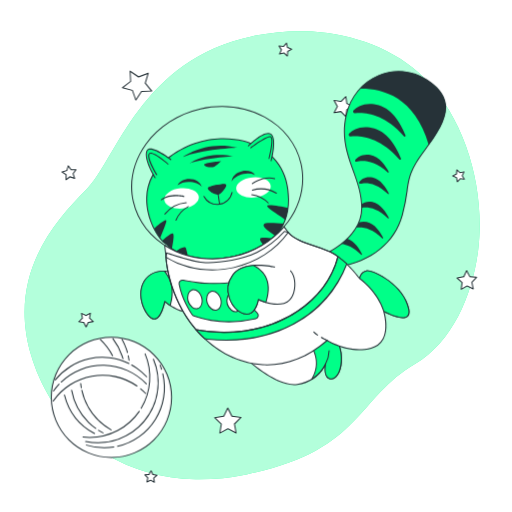
t = 0.00 s
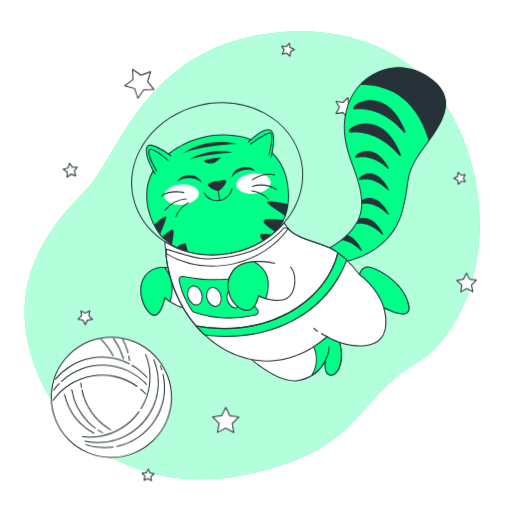
t = 0.28 s
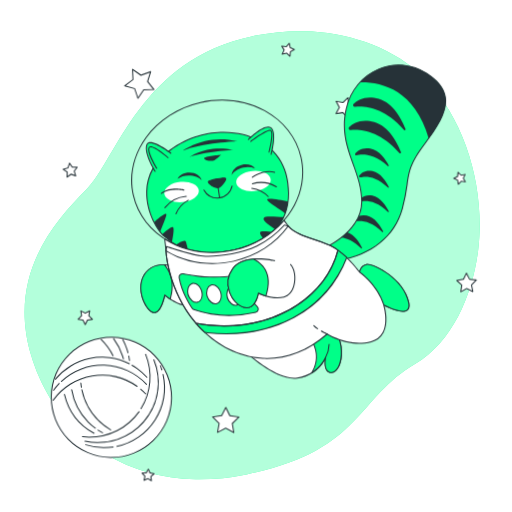
t = 0.47 s
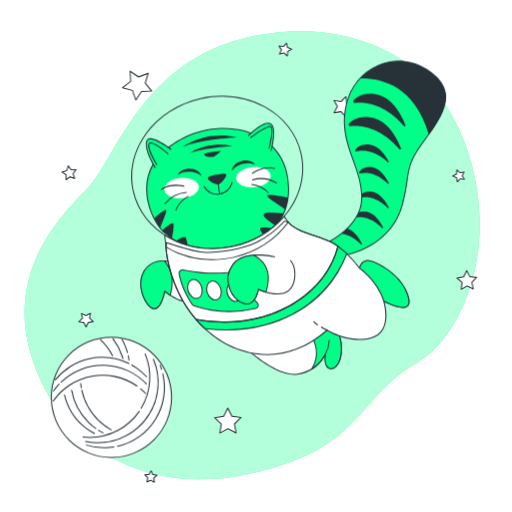
t = 0.75 s
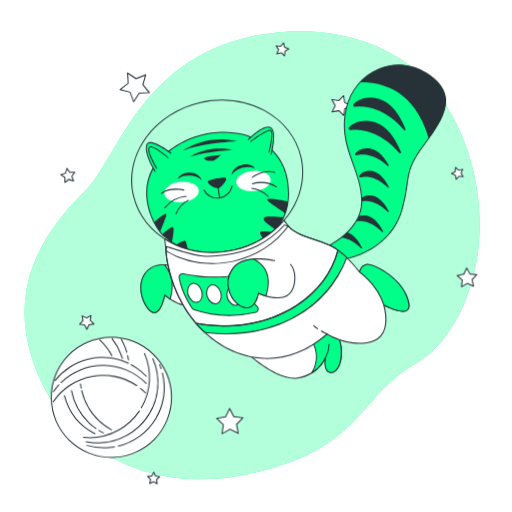
t = 1.03 s
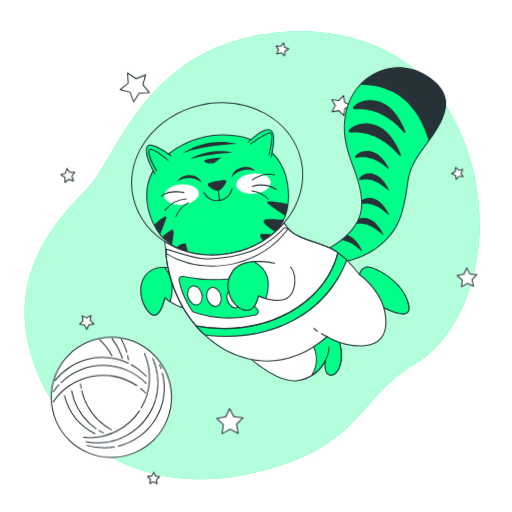
t = 1.22 s

The animated SVG that drew these frames (rendered in a browser with its animation timeline set to each time). Animation: 2 CSS @keyframes rules; one cycle of 1.50 s, repeats indefinitely.

<svg class="animated" id="freepik_stories-cat-astronaut" xmlns="http://www.w3.org/2000/svg" viewBox="0 0 500 500" version="1.1" xmlns:xlink="http://www.w3.org/1999/xlink" xmlns:svgjs="http://svgjs.com/svgjs"><style>svg#freepik_stories-cat-astronaut:not(.animated) .animable {opacity: 0;}svg#freepik_stories-cat-astronaut.animated #freepik--Stars--inject-3 {animation: 1.5s Infinite  linear wind;animation-delay: 0s;}svg#freepik_stories-cat-astronaut.animated #freepik--Cat--inject-3 {animation: 1.5s Infinite  linear floating;animation-delay: 0s;}svg#freepik_stories-cat-astronaut.animated #freepik--Yarn--inject-3 {animation: 1.5s Infinite  linear wind;animation-delay: 0s;}            @keyframes wind {                0% {                    transform: rotate( 0deg );                }                25% {                    transform: rotate( 1deg );                }                75% {                    transform: rotate( -1deg );                }            }                    @keyframes floating {                0% {                    opacity: 1;                    transform: translateY(0px);                }                50% {                    transform: translateY(-10px);                }                100% {                    opacity: 1;                    transform: translateY(0px);                }            }        </style><g id="freepik--background-simple--inject-3" class="animable" style="transform-origin: 246.23px 249.217px;"><path d="M467.05,243.37c-4.91,41.6-23.91,90-61.85,112.21-57.33,33.58-52.53,85.24-164.43,107.7A230.34,230.34,0,0,1,191.15,468a191.22,191.22,0,0,1-24.35-2c-71.12-10.39-119-59.83-136.54-119.5C7.16,268,53.3,216.62,83.88,185.66s53-127.41,162.81-150.35a222.84,222.84,0,0,1,51-4.85c39.08,1,81.7,13.79,111.2,40.58q3.31,3,6.46,6.24C456.34,119.36,473.76,186.64,467.05,243.37Z" style="fill: rgb(0, 255, 136); transform-origin: 246.23px 249.217px;" id="elcik1j0tbum" class="animable"></path><g id="ell0z6tto6iho"><path d="M467.05,243.37c-4.91,41.6-23.91,90-61.85,112.21-57.33,33.58-52.53,85.24-164.43,107.7A230.34,230.34,0,0,1,191.15,468a191.22,191.22,0,0,1-24.35-2c-71.12-10.39-119-59.83-136.54-119.5C7.16,268,53.3,216.62,83.88,185.66s53-127.41,162.81-150.35a222.84,222.84,0,0,1,51-4.85c39.08,1,81.7,13.79,111.2,40.58q3.31,3,6.46,6.24C456.34,119.36,473.76,186.64,467.05,243.37Z" style="fill: rgb(255, 255, 255); opacity: 0.7; transform-origin: 246.23px 249.217px;" class="animable"></path></g></g><g id="freepik--Stars--inject-3" class="animable animator-active" style="transform-origin: 262.961px 256.487px;"><polygon points="144.68 71.59 141.84 81.22 148.16 89.03 138.12 89.3 132.65 97.73 129.29 88.26 119.58 85.67 127.55 79.54 127.02 69.51 135.3 75.19 144.68 71.59" style="fill: rgb(255, 255, 255); transform-origin: 133.87px 83.62px;" id="eluejfjbauon" class="animable"></polygon><path d="M132.65,98.23h-.06a.51.51,0,0,1-.41-.33l-3.27-9.22-9.46-2.53a.51.51,0,0,1-.36-.39.52.52,0,0,1,.19-.49l7.76-6-.52-9.77a.53.53,0,0,1,.25-.47.51.51,0,0,1,.53,0l8.07,5.53,9.13-3.51a.5.5,0,0,1,.52.1.49.49,0,0,1,.14.51l-2.77,9.38,6.16,7.6a.5.5,0,0,1-.37.82l-9.78.27L133.07,98A.48.48,0,0,1,132.65,98.23Zm-12-12.78,8.73,2.33a.48.48,0,0,1,.34.32l3,8.51L137.7,89a.51.51,0,0,1,.41-.23l9-.24-5.69-7a.51.51,0,0,1-.09-.46l2.56-8.66-8.44,3.24a.48.48,0,0,1-.46-.06l-7.45-5.1.48,9a.5.5,0,0,1-.2.42Z" style="fill: rgb(38, 50, 56); transform-origin: 133.875px 83.5929px;" id="el777wentz42d" class="animable"></path><polygon points="344.79 104.08 338.68 107.1 337.7 113.84 332.94 108.96 326.22 110.12 329.4 104.08 326.22 98.05 332.94 99.2 337.7 94.32 338.68 101.07 344.79 104.08" style="fill: rgb(255, 255, 255); transform-origin: 335.505px 104.08px;" id="el52wox99gyn6" class="animable"></polygon><path d="M337.7,114.34a.48.48,0,0,1-.36-.15l-4.57-4.69-6.46,1.11a.5.5,0,0,1-.53-.73l3.05-5.8-3.05-5.8a.49.49,0,0,1,0-.52.5.5,0,0,1,.49-.2l6.46,1.11L337.34,94a.5.5,0,0,1,.85.27l.94,6.49,5.88,2.9a.49.49,0,0,1,.28.44.5.5,0,0,1-.28.45l-5.88,2.9-.94,6.49a.5.5,0,0,1-.34.4A.39.39,0,0,1,337.7,114.34Zm-4.76-5.88a.55.55,0,0,1,.36.15l4.05,4.16.83-5.74a.52.52,0,0,1,.28-.38l5.2-2.57-5.2-2.56a.54.54,0,0,1-.28-.38l-.83-5.74-4.05,4.15a.49.49,0,0,1-.44.15l-5.72-1,2.7,5.13a.49.49,0,0,1,0,.47l-2.7,5.13,5.72-1Z" style="fill: rgb(38, 50, 56); transform-origin: 335.498px 104.099px;" id="eltwb3f895dl" class="animable"></path><polygon points="465.37 270.84 460.77 275.64 462.12 282.15 456.13 279.26 450.36 282.56 451.25 275.97 446.34 271.5 452.88 270.31 455.61 264.26 458.76 270.11 465.37 270.84" style="fill: rgb(255, 255, 255); transform-origin: 455.855px 273.41px;" id="elgu5bbtyhs9" class="animable"></polygon><path d="M450.36,283.06a.47.47,0,0,1-.28-.09.51.51,0,0,1-.22-.48l.86-6.33L446,271.87a.49.49,0,0,1-.14-.51.48.48,0,0,1,.39-.35l6.28-1.14,2.63-5.82a.47.47,0,0,1,.43-.29.5.5,0,0,1,.46.26l3,5.62,6.35.7a.51.51,0,0,1,.42.33.5.5,0,0,1-.11.51l-4.42,4.62,1.3,6.25a.49.49,0,0,1-.18.49.51.51,0,0,1-.53.06l-5.75-2.77L450.61,283A.59.59,0,0,1,450.36,283.06Zm-2.94-11.25,4.17,3.79a.51.51,0,0,1,.16.44l-.76,5.58,4.89-2.79a.52.52,0,0,1,.47,0l5.07,2.45-1.14-5.52a.5.5,0,0,1,.13-.45l3.89-4.07-5.6-.61a.52.52,0,0,1-.38-.26l-2.67-5-2.32,5.14a.49.49,0,0,1-.36.29Z" style="fill: rgb(38, 50, 56); transform-origin: 455.843px 273.41px;" id="elgij27hnafn5" class="animable"></path><polygon points="235.33 407.66 228.95 413.98 230.53 422.82 222.55 418.7 214.64 422.94 216.09 414.08 209.61 407.86 218.49 406.5 222.4 398.42 226.43 406.44 235.33 407.66" style="fill: rgb(255, 255, 255); transform-origin: 222.47px 410.68px;" id="elz10n9g7o4y" class="animable"></polygon><path d="M214.64,423.44a.43.43,0,0,1-.29-.1.48.48,0,0,1-.21-.48l1.41-8.6-6.29-6a.51.51,0,0,1,.27-.86l8.62-1.31,3.8-7.85a.49.49,0,0,1,.44-.28.51.51,0,0,1,.46.27l3.91,7.79,8.64,1.19a.5.5,0,0,1,.28.85l-6.19,6.13,1.53,8.58a.49.49,0,0,1-.19.49.51.51,0,0,1-.53,0l-7.74-4-7.69,4.12A.46.46,0,0,1,214.64,423.44Zm-3.95-15.24,5.74,5.52a.49.49,0,0,1,.15.44L215.29,422l7-3.76a.5.5,0,0,1,.46,0l7.08,3.66-1.41-7.84a.54.54,0,0,1,.15-.45l5.66-5.6-7.89-1.09a.47.47,0,0,1-.38-.27l-3.58-7.11-3.47,7.17a.5.5,0,0,1-.38.27Z" style="fill: rgb(38, 50, 56); transform-origin: 222.47px 410.7px;" id="el9ntxsirriep" class="animable"></path><polygon points="88.24 305.9 87.45 310.72 90.98 314.1 86.15 314.84 84.03 319.24 81.83 314.88 76.99 314.22 80.46 310.78 79.59 305.97 83.94 308.21 88.24 305.9" style="fill: rgb(255, 255, 255); transform-origin: 83.985px 312.57px;" id="el02ril6p4urpf" class="animable"></polygon><path d="M84,319.74a.49.49,0,0,1-.45-.27l-2.08-4.13-4.58-.63a.5.5,0,0,1-.41-.34.49.49,0,0,1,.13-.51l3.28-3.25-.82-4.55a.5.5,0,0,1,.72-.53l4.11,2.11L88,305.46a.49.49,0,0,1,.52,0,.5.5,0,0,1,.21.49L88,310.54l3.34,3.2a.51.51,0,0,1-.27.86l-4.57.7-2,4.16a.51.51,0,0,1-.45.28Zm-6-5.88,3.84.52a.54.54,0,0,1,.38.28L84,318.11l1.68-3.48a.51.51,0,0,1,.38-.28l3.82-.59-2.79-2.68a.51.51,0,0,1-.15-.44l.63-3.82-3.42,1.83a.47.47,0,0,1-.46,0l-3.44-1.77.68,3.81a.48.48,0,0,1-.14.44Z" style="fill: rgb(38, 50, 56); transform-origin: 83.9714px 312.563px;" id="el6yok4d58jlk" class="animable"></path><polygon points="150.67 470.94 147.12 468.89 143.43 470.65 144.28 466.65 141.47 463.67 145.54 463.25 147.5 459.65 149.16 463.39 153.19 464.15 150.14 466.88 150.67 470.94" style="fill: rgb(255, 255, 255); transform-origin: 147.33px 465.295px;" id="eli6metg7gegn" class="animable"></polygon><path d="M150.67,471.45a.55.55,0,0,1-.25-.07l-3.32-1.92-3.46,1.64a.49.49,0,0,1-.53-.06.5.5,0,0,1-.17-.49l.8-3.75L141.1,464a.5.5,0,0,1-.1-.52.48.48,0,0,1,.41-.32l3.81-.4,1.84-3.37a.55.55,0,0,1,.46-.26.5.5,0,0,1,.43.3l1.56,3.5,3.77.71a.49.49,0,0,1,.24.86l-2.85,2.56.49,3.8a.5.5,0,0,1-.49.57Zm-3.55-3.06a.52.52,0,0,1,.25.07L150,470l-.4-3.05a.52.52,0,0,1,.16-.44l2.3-2.06-3-.56a.52.52,0,0,1-.37-.29l-1.25-2.82L146,463.49a.53.53,0,0,1-.39.26l-3.07.32,2.12,2.23a.5.5,0,0,1,.13.45l-.64,3,2.78-1.33A.54.54,0,0,1,147.12,468.39Z" style="fill: rgb(38, 50, 56); transform-origin: 147.331px 465.29px;" id="eljoqxn63pz3" class="animable"></path><polygon points="72.85 174.21 68.29 172.66 64.42 175.54 64.49 170.72 60.55 167.94 65.15 166.51 66.58 161.91 69.37 165.84 74.18 165.78 71.3 169.64 72.85 174.21" style="fill: rgb(255, 255, 255); transform-origin: 67.365px 168.725px;" id="els8bfby4g63t" class="animable"></polygon><path d="M64.42,176a.59.59,0,0,1-.22,0,.52.52,0,0,1-.28-.46L64,171l-3.72-2.63a.51.51,0,0,1-.2-.49.5.5,0,0,1,.34-.4l4.35-1.35,1.36-4.35a.47.47,0,0,1,.4-.34.47.47,0,0,1,.48.2l2.63,3.72,4.56-.06a.5.5,0,0,1,.4.8l-2.72,3.65,1.46,4.32a.48.48,0,0,1-.12.51.5.5,0,0,1-.51.12l-4.32-1.46-3.65,2.72A.45.45,0,0,1,64.42,176Zm-2.75-7.92,3.1,2.19a.51.51,0,0,1,.22.42l0,3.8,3-2.27a.47.47,0,0,1,.46-.07l3.6,1.22-1.22-3.61a.51.51,0,0,1,.07-.46l2.28-3.05-3.81.05a.47.47,0,0,1-.41-.21L66.76,163l-1.13,3.64a.5.5,0,0,1-.33.33Z" style="fill: rgb(38, 50, 56); transform-origin: 67.3868px 168.722px;" id="el5l0bp63j8nr" class="animable"></path><polygon points="453.39 175.06 449.33 174.53 446.59 177.58 445.84 173.55 442.1 171.89 445.7 169.93 446.12 165.86 449.1 168.67 453.1 167.82 451.34 171.52 453.39 175.06" style="fill: rgb(255, 255, 255); transform-origin: 447.745px 171.72px;" id="eldbeghs0tq5" class="animable"></polygon><path d="M446.59,178.08l-.13,0a.51.51,0,0,1-.36-.39l-.7-3.77-3.5-1.55a.5.5,0,0,1-.3-.44.49.49,0,0,1,.26-.46l3.37-1.83.39-3.81a.51.51,0,0,1,.33-.42.48.48,0,0,1,.51.1l2.79,2.64,3.75-.8a.48.48,0,0,1,.49.18.49.49,0,0,1,.06.52l-1.64,3.46,1.92,3.32a.53.53,0,0,1,0,.53.51.51,0,0,1-.48.22l-3.8-.5L447,177.91A.52.52,0,0,1,446.59,178.08Zm-3.36-6.24,2.82,1.26a.47.47,0,0,1,.28.36l.57,3L449,174.2a.48.48,0,0,1,.44-.16l3.05.4-1.54-2.67a.52.52,0,0,1,0-.47l1.32-2.78-3,.64a.49.49,0,0,1-.45-.12l-2.24-2.12-.32,3.06a.48.48,0,0,1-.25.39Z" style="fill: rgb(38, 50, 56); transform-origin: 447.75px 171.728px;" id="elzg7zldiion" class="animable"></path><polygon points="272.95 52.77 274.75 48.72 272.43 44.94 276.85 45.4 279.72 42.02 280.65 46.36 284.75 48.06 280.91 50.28 280.57 54.7 277.27 51.74 272.95 52.77" style="fill: rgb(255, 255, 255); transform-origin: 278.59px 48.36px;" id="elo7jzzlk8usr" class="animable"></polygon><path d="M280.57,55.2a.5.5,0,0,1-.34-.13l-3.1-2.79-4.06,1a.52.52,0,0,1-.5-.16.51.51,0,0,1-.07-.53l1.69-3.81L272,45.2a.51.51,0,0,1,0-.53.52.52,0,0,1,.48-.23l4.15.43,2.7-3.17a.5.5,0,0,1,.87.22l.88,4.08,3.85,1.59a.5.5,0,0,1,.31.43.51.51,0,0,1-.25.47l-3.61,2.09-.32,4.16a.5.5,0,0,1-.32.42A.39.39,0,0,1,280.57,55.2Zm-3.3-4a.5.5,0,0,1,.33.12l2.55,2.29.26-3.41a.52.52,0,0,1,.25-.39l3-1.72-3.16-1.31a.5.5,0,0,1-.3-.35l-.71-3.35-2.22,2.6a.52.52,0,0,1-.44.18l-3.4-.36,1.79,2.92a.47.47,0,0,1,0,.46l-1.39,3.13,3.33-.8Z" style="fill: rgb(38, 50, 56); transform-origin: 278.583px 48.362px;" id="elw4nr9hhpqq" class="animable"></path></g><g id="freepik--Cat--inject-3" class="animable" style="transform-origin: 281.872px 222.644px;"><path d="M243.7,139.6s-38-15.71-78.13,13.64-16.12,74.83-5,83.92,26,22,67.75,13.29S281.74,219,281.74,195,271.82,150.35,243.7,139.6Z" style="fill: rgb(0, 255, 136); transform-origin: 212.491px 194.37px;" id="el02qb1qw85uhv" class="animable"></path><path d="M203.25,253.83c-23,0-33.88-8.88-42.36-15.8l-.6-.48c-6.37-5.19-18.06-23.53-17.52-44.32.42-16.18,8-29.77,22.51-40.39,39.69-29.06,77.9-14,78.61-13.71,25.45,9.73,38.35,28.53,38.35,55.86,0,29.71-18.09,48.53-53.78,55.95A124.35,124.35,0,0,1,203.25,253.83Zm15-117.86c-14.31,0-33.15,3.62-52.34,17.67-14.25,10.43-21.69,23.76-22.1,39.62-.53,20.44,10.91,38.43,17.16,43.51l.59.49c10.95,8.94,26,21.18,66.74,12.7,35.15-7.31,53-25.8,53-55,0-26.88-12.69-45.36-37.71-54.93h0C243.32,140,233.27,136,218.21,136Z" style="fill: rgb(38, 50, 56); transform-origin: 212.496px 194.402px;" id="eljgubbrx3n5j" class="animable"></path><path d="M260.94,201.67c1.61,3,12.82,9.17,17.6,13.06A53,53,0,0,0,281.26,203C273.29,201.37,259.43,198.9,260.94,201.67Z" style="fill: rgb(38, 50, 56); transform-origin: 271.043px 207.575px;" id="elzeqotb2t6xq" class="animable"></path><path d="M257.42,219.28c-1,2.76,7.14,7.86,11.63,11.07a45.32,45.32,0,0,0,8-12.06C270.82,218.28,258.49,216.33,257.42,219.28Z" style="fill: rgb(38, 50, 56); transform-origin: 267.193px 223.999px;" id="elch96x618owl" class="animable"></path><path d="M253.9,233.71c.13,1.39,1.75,3.59,3.77,5.85a56.56,56.56,0,0,0,8.8-6.64C261.09,232.26,253.67,231.18,253.9,233.71Z" style="fill: rgb(38, 50, 56); transform-origin: 260.182px 235.838px;" id="el66k20w1fks4" class="animable"></path><path d="M171.74,245.36a51.92,51.92,0,0,0,11.93,5.31c-.59-2.47-1.3-5.39-1.95-7.8C180.81,239.43,175.58,242.84,171.74,245.36Z" style="fill: rgb(38, 50, 56); transform-origin: 177.705px 246.042px;" id="el7ioqq52vy99" class="animable"></path><path d="M158.33,235a21.44,21.44,0,0,0,2.28,2.18c2.22,1.81,4.58,3.76,7.27,5.67.7-4.25,2-10.33,1.52-13.69C168.89,225.28,162.18,231.93,158.33,235Z" style="fill: rgb(38, 50, 56); transform-origin: 163.917px 235.414px;" id="elt1rb6e9jn" class="animable"></path><path d="M156.36,232.65c1.53-4.49,5-11.83,6-16.19,1.1-4.68-7.92,3.14-11.91,6.76A58.88,58.88,0,0,0,156.36,232.65Z" style="fill: rgb(38, 50, 56); transform-origin: 156.451px 223.829px;" id="elhf78apc5am" class="animable"></path><g id="elsdvg760g3km"><ellipse cx="247.49" cy="183.02" rx="16.91" ry="9.92" style="fill: rgb(255, 255, 255); transform-origin: 247.49px 183.02px; transform: rotate(-5.34deg);" class="animable"></ellipse></g><g id="elv2eeome60q"><ellipse cx="177.3" cy="193.7" rx="16.91" ry="9.92" style="fill: rgb(255, 255, 255); transform-origin: 177.3px 193.7px; transform: rotate(-5.34deg);" class="animable"></ellipse></g><path d="M166.81,155.72s-21.08-16.12-23.56-7.85,8.26,25.63,8.26,25.63" style="fill: rgb(0, 255, 136); transform-origin: 154.844px 159.505px;" id="el6742rx75mr" class="animable"></path><path d="M151.51,174a.5.5,0,0,1-.42-.24c-.44-.72-10.84-17.65-8.32-26a3.5,3.5,0,0,1,2.35-2.48c6.11-2,21.35,9.59,22,10.08a.5.5,0,0,1-.6.8c-.16-.12-15.46-11.74-21.09-9.93a2.51,2.51,0,0,0-1.69,1.82c-2.39,8,8.1,25.05,8.21,25.22a.51.51,0,0,1-.16.69A.53.53,0,0,1,151.51,174Z" style="fill: rgb(38, 50, 56); transform-origin: 154.848px 159.526px;" id="el221sn0tboju" class="animable"></path><path d="M242.46,142.49s15.71-15.71,21.92-11.57.41,26,.41,26" style="fill: rgb(0, 255, 136); transform-origin: 254.855px 143.573px;" id="elma5ma5731u" class="animable"></path><path d="M264.79,157.46a.3.3,0,0,1-.13,0,.48.48,0,0,1-.35-.61c.05-.21,5.62-21.61-.21-25.5S243,142.69,242.82,142.85a.5.5,0,1,1-.71-.71c.65-.66,16.08-15.95,22.54-11.64s.86,25.68.62,26.59A.5.5,0,0,1,264.79,157.46Z" style="fill: rgb(38, 50, 56); transform-origin: 254.857px 143.601px;" id="elah24j197nu" class="animable"></path><path d="M153.08,170.59s-9.67-15.58-7.53-20.15,18.54,9.67,18.54,9.67" style="fill: rgb(0, 255, 136); transform-origin: 154.665px 160.063px;" id="elr1de0rjfk7i" class="animable"></path><path d="M153.08,171.09a.52.52,0,0,1-.43-.24c-.4-.64-9.79-15.87-7.55-20.62a2,2,0,0,1,1.45-1.13c4.4-.93,16.5,9.45,17.87,10.63a.5.5,0,0,1-.66.76c-3.6-3.13-13.69-11.11-17-10.41a1,1,0,0,0-.75.57c-1.67,3.55,4.84,15.41,7.49,19.68a.49.49,0,0,1-.16.68A.5.5,0,0,1,153.08,171.09Z" style="fill: rgb(38, 50, 56); transform-origin: 154.674px 160.066px;" id="elb8ywwrvuhj4" class="animable"></path><path d="M245,144.26S260,133,264,133.51s-1.34,21.23-1.34,21.23" style="fill: rgb(0, 255, 136); transform-origin: 255.243px 144.117px;" id="elfctr24k6rr8" class="animable"></path><path d="M262.69,155.24l-.12,0a.5.5,0,0,1-.36-.61c1.23-4.74,4-17.61,2.26-20.25a.71.71,0,0,0-.5-.35c-3.14-.43-14.57,7.55-18.71,10.65a.5.5,0,0,1-.6-.8c1.56-1.17,15.33-11.38,19.44-10.84a1.7,1.7,0,0,1,1.2.78c2.34,3.49-1.66,19.28-2.13,21.06A.49.49,0,0,1,262.69,155.24Z" style="fill: rgb(38, 50, 56); transform-origin: 255.246px 144.13px;" id="elryz3i2p223m" class="animable"></path><path d="M216.17,180.29c-5.06.42-12.85,2.19-12.85,3.46,0,2.15,7.79,7,10.74,5.38s7.25-7.78,6.18-8.6C219.76,180.16,218.18,180.12,216.17,180.29Z" style="fill: rgb(38, 50, 56); transform-origin: 211.864px 184.824px;" id="elg5wyrt0lmg7" class="animable"></path><path d="M212.59,190a12.56,12.56,0,0,1-5.75-1.95c-2-1.15-4-2.87-4-4.25,0-2.16,10.37-3.71,13.31-4h0c3.58-.3,4.21.19,4.42.34a1,1,0,0,1,.35,1c-.15,1.93-3.86,7-6.6,8.47A3.62,3.62,0,0,1,212.59,190Zm3.62-9.16h0c-5.5.46-12,2.17-12.4,3,0,.58,1.33,2,3.54,3.33,2.67,1.58,5.27,2.2,6.47,1.55,2.84-1.55,6.4-7,6.08-7.81,0,0-.29-.19-1.71-.19C217.69,180.69,217,180.72,216.21,180.79Z" style="fill: rgb(38, 50, 56); transform-origin: 211.892px 184.853px;" id="elnz3sndqapi" class="animable"></path><path d="M184.38,177.57c5.4,0,10.1,1.89,12.58,4.67-1-4.32-6-7.62-12.05-7.62-5.38,0-9.93,2.6-11.57,6.21A18.66,18.66,0,0,1,184.38,177.57Z" style="fill: rgb(38, 50, 56); transform-origin: 185.15px 178.43px;" id="eln6p576qx4k" class="animable"></path><path d="M237.57,169.91c-5.28,1.15-9.47,4-11.29,7.24,0-4.43,4.22-8.72,10.14-10,5.25-1.15,10.26.42,12.63,3.59A18.69,18.69,0,0,0,237.57,169.91Z" style="fill: rgb(38, 50, 56); transform-origin: 237.665px 171.962px;" id="el5ylh3zj6zs9" class="animable"></path><path d="M212.18,200.1a15.25,15.25,0,0,1-13.5-8.12.5.5,0,0,1,.21-.68.49.49,0,0,1,.67.21,14.29,14.29,0,0,0,26.61-3.8.49.49,0,0,1,.59-.39.5.5,0,0,1,.39.59A15.33,15.33,0,0,1,212.18,200.1Z" style="fill: rgb(38, 50, 56); transform-origin: 212.89px 193.704px;" id="eleq3znoobqf" class="animable"></path><path d="M214.46,199.86a.49.49,0,0,1-.49-.42l-1.52-10a.5.5,0,1,1,1-.15l1.53,10a.51.51,0,0,1-.42.57Z" style="fill: rgb(38, 50, 56); transform-origin: 213.714px 194.36px;" id="el1xlge4mwcmh" class="animable"></path><path d="M157.53,195.6a.5.5,0,0,1-.3-.9c9-6.73,21.93-3.48,22.48-3.33a.5.5,0,1,1-.25,1c-.13,0-13-3.27-21.63,3.17A.47.47,0,0,1,157.53,195.6Z" style="fill: rgb(38, 50, 56); transform-origin: 168.566px 193.03px;" id="el6g3ibj69jov" class="animable"></path><path d="M161,209.53a.53.53,0,0,1-.31-.11.51.51,0,0,1-.09-.7,30,30,0,0,1,21.24-11.41h0a.5.5,0,0,1,0,1,29,29,0,0,0-20.46,11A.51.51,0,0,1,161,209.53Z" style="fill: rgb(38, 50, 56); transform-origin: 171.42px 203.42px;" id="elqfgub4lad5" class="animable"></path><path d="M171.82,215.52l-.18,0a.5.5,0,0,1-.28-.65,26.66,26.66,0,0,1,12.32-13.66.5.5,0,0,1,.42.9,26.22,26.22,0,0,0-11.81,13.13A.51.51,0,0,1,171.82,215.52Z" style="fill: rgb(38, 50, 56); transform-origin: 177.831px 208.352px;" id="eltmtt2dyjey" class="animable"></path><path d="M246.4,179.81a.49.49,0,0,1-.41-.21.51.51,0,0,1,.11-.7c.46-.32,11.35-8,22.19-4.93a.5.5,0,1,1-.28,1c-10.36-2.92-21.22,4.71-21.32,4.79A.52.52,0,0,1,246.4,179.81Z" style="fill: rgb(38, 50, 56); transform-origin: 257.284px 176.53px;" id="elin5r8m5gyg" class="animable"></path><path d="M269.89,189.2a.5.5,0,0,1-.26-.08,29,29,0,0,0-23.06-3,.5.5,0,0,1-.64-.3.51.51,0,0,1,.31-.64,30,30,0,0,1,23.91,3.05.51.51,0,0,1,.17.69A.52.52,0,0,1,269.89,189.2Z" style="fill: rgb(38, 50, 56); transform-origin: 258.147px 186.578px;" id="elgf1cw8p02gl" class="animable"></path><path d="M261.94,198.67a.52.52,0,0,1-.37-.16,26.24,26.24,0,0,0-15.73-8,.5.5,0,0,1-.46-.53.52.52,0,0,1,.53-.47,26.75,26.75,0,0,1,16.39,8.35.49.49,0,0,1,0,.7A.51.51,0,0,1,261.94,198.67Z" style="fill: rgb(38, 50, 56); transform-origin: 253.913px 194.091px;" id="elh1ozv83ypwv" class="animable"></path><path d="M178.05,153.59s22.77-17.17,53.75-9.34C231.8,144.25,196.34,145.75,178.05,153.59Z" style="fill: rgb(38, 50, 56); transform-origin: 204.925px 147.897px;" id="el0kfxot20gm7l" class="animable"></path><path d="M185.14,159.56s16.05-12.32,42.55-7.09C227.69,152.47,197.46,154.71,185.14,159.56Z" style="fill: rgb(38, 50, 56); transform-origin: 206.415px 155.368px;" id="el9by6x0a8yeo" class="animable"></path><path d="M215.75,157.32s-16.43,1.49-16.43,3.36,6.72,3.36,9.34,2.24S215.75,157.32,215.75,157.32Z" style="fill: rgb(38, 50, 56); transform-origin: 207.535px 160.313px;" id="elo6qyl0yrpnr" class="animable"></path><path d="M207.35,253.32a87.25,87.25,0,0,1-41.9-10.46c-18.68-10.19-31.37-26.48-35.75-45.88s.07-39.56,12.55-56.79,31.44-29.42,53.43-34.39,44.38-2.1,63,8.08,31.37,26.48,35.75,45.88-.07,39.56-12.55,56.79S250.47,246,228.47,250.94A95.93,95.93,0,0,1,207.35,253.32Zm9.46-148.9a95.29,95.29,0,0,0-20.91,2.35c-21.75,4.92-40.52,17-52.84,34s-16.71,36.88-12.39,56,16.84,35.17,35.25,45.22,40.58,12.9,62.33,8,40.53-17,52.85-34,16.7-36.87,12.39-56-16.84-35.17-35.26-45.22A86.25,86.25,0,0,0,216.81,104.42Z" style="fill: rgb(38, 50, 56); transform-origin: 212.065px 178.371px;" id="elna7vwoxvvz" class="animable"></path><path d="M240,349.94s29.87,28.37,50.4,25.38A36.17,36.17,0,0,0,318,355.17s-2.61,12.31,3.73,14.55,13.44-8.21,11.2-25.38-14.56-19-14.56-19,18.29,4.48-27.62,16.05S240,349.94,240,349.94Z" style="fill: rgb(255, 255, 255); transform-origin: 286.676px 350.44px;" id="elplxbjrduoja" class="animable"></path><path d="M287.23,376.05c-20.22,0-46.4-24.64-47.56-25.75a.5.5,0,0,1,.58-.8c.28.13,6.22,2.51,50.41-8.63,26.84-6.77,30.85-10.86,30.84-12.7,0-1.3-2.32-2.16-3.22-2.38a.5.5,0,0,1,.2-1c.13,0,12.72,2.12,15,19.47,1.73,13.31-2,21.58-5.79,24.62a6.17,6.17,0,0,1-6.07,1.3c-4.74-1.68-4.85-8.32-4.48-12.23a37,37,0,0,1-26.64,17.85A23.24,23.24,0,0,1,287.23,376.05ZM241.6,350.72c5.86,5.24,31,26.69,48.73,24.11A36,36,0,0,0,317.57,355a.5.5,0,0,1,.95.3c0,.12-2.45,11.91,3.41,14a5.16,5.16,0,0,0,5.11-1.12c3.84-3.11,7-11.65,5.43-23.73-1.37-10.49-6.49-15.13-10.17-17.13a2.2,2.2,0,0,1,.2.9c0,3.83-10.32,8.31-31.6,13.67C257.26,350.32,245.52,351,241.6,350.72Zm-1.59-.78h0Z" style="fill: rgb(38, 50, 56); transform-origin: 286.719px 350.415px;" id="el4tjxbrpoimx" class="animable"></path><path d="M318.4,325.3s14.41,3.53-14.46,12.42c4.57,7.58,8.5,19.49.55,32.53A36,36,0,0,0,318,355.17s-2.61,12.31,3.73,14.55,13.44-8.21,11.2-25.38S318.4,325.3,318.4,325.3Z" style="fill: rgb(0, 255, 136); transform-origin: 318.646px 347.775px;" id="el5vnqc3zm8y9" class="animable"></path><path d="M304.49,370.75a.5.5,0,0,1-.42-.76c7.78-12.77,4-24.46-.55-32a.47.47,0,0,1,0-.43.46.46,0,0,1,.32-.3c15.49-4.77,17.74-7.75,17.7-9.1s-2.33-2.14-3.22-2.35a.5.5,0,0,1,.2-1c.13,0,12.72,2.12,15,19.47,1.73,13.31-2,21.58-5.79,24.62a6.17,6.17,0,0,1-6.07,1.3c-4.72-1.67-4.85-8.25-4.49-12.17a37.32,37.32,0,0,1-12.35,12.64A.53.53,0,0,1,304.49,370.75ZM318,354.67a.39.39,0,0,1,.15,0,.51.51,0,0,1,.34.58c0,.12-2.45,11.91,3.41,14a5.14,5.14,0,0,0,5.11-1.13c3.84-3.1,7-11.64,5.43-23.72-1.37-10.5-6.49-15.13-10.18-17.14a2.17,2.17,0,0,1,.21.85c.08,2.9-5.74,6.14-17.8,9.9,4.32,7.43,7.74,18.49,1.27,30.66a35.69,35.69,0,0,0,11.6-13.7A.49.49,0,0,1,318,354.67Z" style="fill: rgb(38, 50, 56); transform-origin: 318.712px 347.776px;" id="els9lq0f8mtxp" class="animable"></path><path d="M318,355.67a.5.5,0,0,1-.26-.08.5.5,0,0,1-.17-.69,28.36,28.36,0,0,0,3.29-12.45.49.49,0,0,1,.52-.48.51.51,0,0,1,.48.53,29.17,29.17,0,0,1-3.43,12.93A.52.52,0,0,1,318,355.67Z" style="fill: rgb(38, 50, 56); transform-origin: 319.678px 348.82px;" id="elh3qzdmfkm8m" class="animable"></path><path d="M168.34,266s-17.92-6-27.25,8.21,1.49,36.21,9,37.33,10.82-17.17,10.82-17.17,15.31,13.44,26.13,9.33" style="fill: rgb(255, 255, 255); transform-origin: 162.258px 288.166px;" id="el80e9v3kcwrg" class="animable"></path><path d="M150.71,312A4.71,4.71,0,0,1,150,312c-3.3-.49-7.18-4.71-9.88-10.75-3.4-7.62-5-18.81.58-27.34,9.44-14.35,27.65-8.48,27.83-8.42a.5.5,0,0,1,.31.64.49.49,0,0,1-.63.31c-.17-.05-17.66-5.68-26.67,8-5.4,8.19-3.8,19-.5,26.38,2.52,5.65,6.18,9.74,9.11,10.18,6.92,1,10.23-16.59,10.26-16.77a.51.51,0,0,1,.33-.38.48.48,0,0,1,.49.09c.16.14,15.2,13.2,25.63,9.24a.51.51,0,0,1,.64.29.5.5,0,0,1-.29.65c-9.83,3.72-22.89-6.32-26-8.87C160.45,298.79,157.2,312,150.71,312Z" style="fill: rgb(38, 50, 56); transform-origin: 162.283px 288.132px;" id="elf2unc1btnfd" class="animable"></path><path d="M160.56,264.72c-6-.19-14.13,1.33-19.47,9.44-9.33,14.19,1.49,36.21,9,37.33s10.82-17.17,10.82-17.17a55.09,55.09,0,0,0,5.33,4C171.56,280.88,164.8,269.65,160.56,264.72Z" style="fill: rgb(0, 255, 136); transform-origin: 152.836px 288.122px;" id="el7mvdo0gmmwu" class="animable"></path><path d="M150.71,312A4.71,4.71,0,0,1,150,312c-3.3-.49-7.18-4.71-9.88-10.75-3.4-7.62-5-18.81.58-27.34,5.48-8.33,13.84-9.87,19.9-9.67a.52.52,0,0,1,.37.17c4.46,5.19,11.14,16.52,5.74,34.05a.52.52,0,0,1-.31.32.48.48,0,0,1-.45-.05,57.52,57.52,0,0,1-4.72-3.47C160.45,298.78,157.2,312,150.71,312Zm8.93-46.84c-5.71,0-13.17,1.7-18.13,9.24-5.4,8.19-3.8,19-.5,26.38,2.52,5.65,6.18,9.74,9.11,10.18,6.92,1,10.23-16.59,10.26-16.77a.49.49,0,0,1,.33-.38.48.48,0,0,1,.49.09,52.58,52.58,0,0,0,4.71,3.56c4.85-16.52-1.32-27.24-5.59-32.29Z" style="fill: rgb(38, 50, 56); transform-origin: 152.878px 288.119px;" id="elnu721gyedhr" class="animable"></path><path d="M312.81,250.19s40.45-15.46,40.45-47.16-23.6-53.34-15.17-90.45,48-54.11,78.36-34.79,19.38,41-1.68,68.81S401.29,179.07,392.86,210s-35.39,46.39-62.36,50.25C330.5,260.24,319.55,249.42,312.81,250.19Z" style="fill: rgb(0, 255, 136); transform-origin: 373.994px 164.998px;" id="elg3trxnx309j" class="animable"></path><path d="M330.51,260.74a.52.52,0,0,1-.36-.14c-.1-.11-10.88-10.65-17.28-9.91a.5.5,0,0,1-.24-1c.4-.15,40.13-15.7,40.13-46.69,0-13.22-4.05-24.45-8.34-36.33-5.77-16-11.74-32.56-6.82-54.23C341.75,94.2,353.55,79.84,370,73.09a50.32,50.32,0,0,1,46.74,4.28c10.94,7,17,14.53,18.55,23.12,2.4,13.31-6.31,28.18-20.1,46.41-14.13,18.66-15.32,27-17.13,39.59a176.36,176.36,0,0,1-4.7,23.63c-7.39,27.12-30.85,46-62.76,50.62Zm-15.49-11c6.33,1.12,14.32,8.63,15.66,9.92,31.38-4.58,54.44-23.2,61.7-49.85a178.61,178.61,0,0,0,4.67-23.51c1.83-12.76,3-21.19,17.32-40,13.64-18,22.25-32.68,19.92-45.63-1.49-8.3-7.41-15.64-18.11-22.46A49.35,49.35,0,0,0,370.36,74c-16.12,6.63-27.71,20.73-31.78,38.68-4.86,21.38,1.06,37.8,6.78,53.67,4.13,11.44,8.4,23.27,8.4,36.67C353.76,230.56,323.27,246.09,315,249.79Z" style="fill: rgb(38, 50, 56); transform-origin: 373.962px 164.989px;" id="elfoszj6mrcx" class="animable"></path><path d="M418.64,141.39c18.42-25.35,26.23-45.49-2.19-63.6-21.9-14-48.63-9-65,8.86C371.54,86.13,404.75,93.16,418.64,141.39Z" style="fill: rgb(38, 50, 56); transform-origin: 393.311px 105.552px;" id="elbrolrs038um" class="animable"></path><path d="M346.74,110.56c8.61-1.09,27.83-.27,47.61,22.4a.93.93,0,0,0,1.57-1c-3.38-8.45-11.69-25.1-26.06-29.21-12.52-3.58-20.44,1-24.51,4.82A1.71,1.71,0,0,0,346.74,110.56Z" style="fill: rgb(38, 50, 56); transform-origin: 370.405px 117.421px;" id="elhiqzmvdzakd" class="animable"></path><path d="M342.37,133.22c8.61-1.09,27.82-.26,47.6,22.4a.93.93,0,0,0,1.57-.94c-3.37-8.46-11.68-25.11-26.05-29.21-12.52-3.58-20.45,1-24.51,4.82A1.7,1.7,0,0,0,342.37,133.22Z" style="fill: rgb(38, 50, 56); transform-origin: 366.018px 140.056px;" id="el4al7em6zogo" class="animable"></path><path d="M348,157.87c5.17-1.31,16.94-2.2,30.69,10.51a.57.57,0,0,0,.88-.7c-2.68-5-9-14.83-18.06-16.34-7.89-1.32-12.37,2.15-14.57,4.79A1.07,1.07,0,0,0,348,157.87Z" style="fill: rgb(38, 50, 56); transform-origin: 363.161px 159.788px;" id="eleue45830khd" class="animable"></path><path d="M351.77,179.39c4.55-1.19,14.92-1.95,27.13,10a.51.51,0,0,0,.77-.65c-2.4-4.72-8-13.9-16-15.38-7-1.28-10.9,1.93-12.82,4.39A1,1,0,0,0,351.77,179.39Z" style="fill: rgb(38, 50, 56); transform-origin: 365.175px 181.292px;" id="el9qrprpeows9" class="animable"></path><path d="M379.67,212.61c-2.4-4.72-8-13.9-16-15.38-4.87-.89-8.25.4-10.5,2.1.07,1.19.11,2.38.11,3.59,5.1-.89,14.63-.45,25.65,10.34A.51.51,0,0,0,379.67,212.61Z" style="fill: rgb(38, 50, 56); transform-origin: 366.446px 205.143px;" id="el0x38sv69f2pm" class="animable"></path><path d="M352.65,248.66a.51.51,0,0,0,.78-.65c-2.22-4.36-7.18-12.49-14.21-14.89a71.22,71.22,0,0,1-5.8,5.08C338.57,238.85,345.28,241.43,352.65,248.66Z" style="fill: rgb(38, 50, 56); transform-origin: 343.469px 240.964px;" id="elq3otd6k3sak" class="animable"></path><path d="M358.07,216.72a13.93,13.93,0,0,0-7.7.55,41.61,41.61,0,0,1-2.59,5.12c5.12-.87,14.6-.37,25.55,10.36.42.42,1.05-.11.78-.65C371.7,227.38,366.08,218.19,358.07,216.72Z" style="fill: rgb(38, 50, 56); transform-origin: 360.978px 224.659px;" id="elvw7afltte2b" class="animable"></path><path d="M162.1,251.16s1.77,46.32,38.72,80.49c31.25,28.9,78,36.21,118.7.74,0,0,20.91,13.44,42.93,7.47S374.77,304,374.77,304s27.81,15.26,24.37-2.29C394.5,278.1,364,263.34,358,264.46s-6.72,7.46-6.72,7.46-13.81-19-29.11-26.13S290.89,237.38,281.5,227l-3.79-1a93,93,0,0,1-26.87,20.53c-16.05,7.84-41.06,10.82-52.64,9.7s-35.46-9.33-35.46-9.33Z" style="fill: rgb(255, 255, 255); transform-origin: 280.767px 291.126px;" id="eliqdwqrj3lk" class="animable"></path><path d="M260.47,356.75c-1.29,0-2.57,0-3.86-.09-20.07-1-40-9.73-56.13-24.65-36.68-33.91-38.87-80.37-38.88-80.84v-.09l.65-4.25a.49.49,0,0,1,.23-.35.52.52,0,0,1,.42,0c.24.08,24,8.2,35.35,9.3,11.12,1.08,36.16-1.74,52.37-9.65a93.14,93.14,0,0,0,26.71-20.41.5.5,0,0,1,.51-.16l3.8,1a.61.61,0,0,1,.24.15c6,6.65,15,9.58,24.48,12.69a141.2,141.2,0,0,1,16,6c13.36,6.19,25.7,21.57,28.65,25.41.54-2,2.2-5.91,6.88-6.79,6.27-1.18,37.11,14,41.75,37.68.73,3.76.12,6.4-1.83,7.83-5.21,3.8-18.36-2.47-22.21-4.45,1.08,3.91,4,16.82-1.07,26.23a18.41,18.41,0,0,1-11.94,9.09c-20.5,5.56-40.26-5.68-43-7.33C301.59,348.59,281.24,356.75,260.47,356.75ZM162.6,251.18c.08,1.7,2.7,46.95,38.56,80.1,26.61,24.61,73.49,39.56,118,.74a.48.48,0,0,1,.59,0c.21.14,21,13.25,42.53,7.41a17.43,17.43,0,0,0,11.32-8.6c5.74-10.61.71-26.44.66-26.6a.48.48,0,0,1,.15-.54.5.5,0,0,1,.56-.05c.17.09,16.7,9.08,22.2,5.07,1.61-1.18,2.09-3.48,1.43-6.83-4.53-23.12-34.44-38-40.58-36.88-5.53,1-6.28,6.79-6.31,7a.5.5,0,0,1-.37.42.48.48,0,0,1-.53-.19c-.14-.18-13.92-19-28.92-26a142.83,142.83,0,0,0-15.88-5.91c-9.57-3.13-18.61-6.09-24.82-12.86l-3.35-.9A94.63,94.63,0,0,1,251.06,247c-16.37,8-41.67,10.83-52.91,9.75-10.5-1-31.3-7.92-35-9.16Z" style="fill: rgb(38, 50, 56); transform-origin: 280.769px 291.147px;" id="elhm11ecz2ra" class="animable"></path><path d="M178.85,273.59c8.72,1.93,28.9,5.3,51.38,1.64a3.28,3.28,0,0,1,3.63,2.27,68,68,0,0,0,17.36,28.2,3.26,3.26,0,0,1-1.52,5.53c-10.76,2.55-34.66,6.25-60.39-2.67a3.28,3.28,0,0,1-1.63-1.26c-2.3-3.38-10.26-15.86-12.77-30A3.27,3.27,0,0,1,178.85,273.59Z" style="fill: rgb(0, 255, 136); transform-origin: 213.547px 293.858px;" id="elolsvgx223pk" class="animable"></path><path d="M223.73,314.73a105.42,105.42,0,0,1-34.58-5.7,3.82,3.82,0,0,1-1.89-1.45c-2.37-3.5-10.32-16-12.84-30.16a3.76,3.76,0,0,1,4.54-4.31h0c7.81,1.72,28.44,5.33,51.19,1.63a3.75,3.75,0,0,1,4.18,2.61,67.94,67.94,0,0,0,17.23,28,3.77,3.77,0,0,1-1.74,6.39A114.36,114.36,0,0,1,223.73,314.73ZM178.14,274a2.79,2.79,0,0,0-1.93.77,2.69,2.69,0,0,0-.81,2.45c2.49,14,10.34,26.32,12.69,29.78a2.71,2.71,0,0,0,1.39,1.06c25.2,8.74,48.48,5.42,60.11,2.67a2.77,2.77,0,0,0,1.28-4.69,68.87,68.87,0,0,1-17.49-28.41,2.78,2.78,0,0,0-3.07-1.93,141.06,141.06,0,0,1-51.57-1.64A3.05,3.05,0,0,0,178.14,274Z" style="fill: rgb(38, 50, 56); transform-origin: 213.543px 293.873px;" id="elt8c2nezval" class="animable"></path><g id="elmk7lkzlr55"><ellipse cx="190.37" cy="292.17" rx="6.78" ry="9.52" style="fill: rgb(255, 255, 255); transform-origin: 190.37px 292.17px; transform: rotate(-17.17deg);" class="animable"></ellipse></g><path d="M191.71,302a7.07,7.07,0,0,1-4.24-1.57A12.89,12.89,0,0,1,183.33,287a6.44,6.44,0,0,1,4.08-4.4c3.84-1.19,8.29,2.14,9.92,7.42h0c1.63,5.28-.17,10.54-4,11.72A5.27,5.27,0,0,1,191.71,302ZM189,283.36a4.58,4.58,0,0,0-1.32.19,5.5,5.5,0,0,0-3.43,3.76,11.89,11.89,0,0,0,3.8,12.31,5.48,5.48,0,0,0,4.95,1.17c3.31-1,4.81-5.72,3.34-10.47C195.1,286.19,192,283.36,189,283.36Z" style="fill: rgb(38, 50, 56); transform-origin: 190.384px 292.179px;" id="elkshvan34en" class="animable"></path><path d="M215.41,291.6c1.55,5-.09,10-3.67,11.09s-7.74-2.07-9.29-7.09.1-10,3.67-11.1S213.86,286.57,215.41,291.6Z" style="fill: rgb(255, 255, 255); transform-origin: 208.931px 293.594px;" id="elh3o501c7dyh" class="animable"></path><path d="M210.27,303.42a7,7,0,0,1-4.24-1.58,12.91,12.91,0,0,1-4.14-13.41A6.43,6.43,0,0,1,206,284c3.83-1.19,8.28,2.14,9.91,7.42h0c1.63,5.28-.16,10.54-4,11.72A5.59,5.59,0,0,1,210.27,303.42Zm-2.68-18.64a4.65,4.65,0,0,0-1.32.2,5.48,5.48,0,0,0-3.43,3.76,11.91,11.91,0,0,0,3.8,12.31,5.49,5.49,0,0,0,5,1.17c3.3-1,4.8-5.72,3.34-10.47C213.66,287.62,210.56,284.78,207.59,284.78Z" style="fill: rgb(38, 50, 56); transform-origin: 208.958px 293.589px;" id="el6byjdc0x3gb" class="animable"></path><g id="eltenhytdfvr"><ellipse cx="228.69" cy="295.03" rx="6.78" ry="9.52" style="fill: rgb(255, 255, 255); transform-origin: 228.69px 295.03px; transform: rotate(-17.17deg);" class="animable"></ellipse></g><path d="M230,304.84a7,7,0,0,1-4.23-1.57,12.9,12.9,0,0,1-4.15-13.42,6,6,0,0,1,9.94-3.07,12.18,12.18,0,0,1,4.06,6.1h0a12.21,12.21,0,0,1,.09,7.32,6.45,6.45,0,0,1-4.09,4.4A5.58,5.58,0,0,1,230,304.84Zm-2.67-18.63a4.61,4.61,0,0,0-1.33.2,5.48,5.48,0,0,0-3.43,3.76,11.91,11.91,0,0,0,3.8,12.31,5,5,0,0,0,8.39-2.59,11.19,11.19,0,0,0-.09-6.72h0a11.18,11.18,0,0,0-3.71-5.59A6.05,6.05,0,0,0,227.35,286.21Z" style="fill: rgb(38, 50, 56); transform-origin: 228.68px 295.006px;" id="eldzbmg1w0pzh" class="animable"></path><path d="M310.07,327.7a.51.51,0,0,1-.28-.09,21.66,21.66,0,0,1-3.7-3.09.5.5,0,1,1,.74-.67,21,21,0,0,0,3.53,2.94.5.5,0,0,1,.13.69A.52.52,0,0,1,310.07,327.7Z" style="fill: rgb(38, 50, 56); transform-origin: 308.258px 325.682px;" id="elmnqgsqpckh" class="animable"></path><path d="M319.52,332.89a.51.51,0,0,1-.2,0s-2.72-1.2-5.75-2.91a.49.49,0,0,1-.19-.68.5.5,0,0,1,.68-.19c3,1.68,5.64,2.85,5.66,2.87a.49.49,0,0,1-.2.95Z" style="fill: rgb(38, 50, 56); transform-origin: 316.678px 330.989px;" id="elahioc4jjx2" class="animable"></path><path d="M268,260.72s-29.86-7.09-40.69,7.84-.75,34.34,10.83,37.7,14.18-13.81,14.18-13.81,13.07,6.72,25,3.73,13.44-24.26,6.35-31.72" style="fill: rgb(255, 255, 255); transform-origin: 255.309px 282.867px;" id="elf4xffr6dj67" class="animable"></path><path d="M241,307.2a10.56,10.56,0,0,1-3-.46c-6.12-1.77-11.75-7.8-14.34-15.36a24.86,24.86,0,0,1,3.25-23.11c10.89-15,40-8.33,41.2-8a.5.5,0,1,1-.23,1c-.29-.07-29.66-6.84-40.17,7.65a23.88,23.88,0,0,0-3.1,22.2c2.49,7.26,7.85,13,13.66,14.72a8.08,8.08,0,0,0,6.86-.78c5.22-3.34,6.68-12.53,6.7-12.62a.48.48,0,0,1,.26-.37.47.47,0,0,1,.46,0c.13.06,13,6.59,24.66,3.69,4.3-1.08,7.57-4.76,9.2-10.39,2.19-7.53.86-16.35-3.1-20.51a.5.5,0,0,1,.73-.69c4.18,4.4,5.62,13.64,3.34,21.48-1.74,6-5.27,9.91-9.93,11.08-10.52,2.63-22-2.22-24.75-3.48-.44,2.25-2.21,9.57-7,12.65A8.44,8.44,0,0,1,241,307.2Z" style="fill: rgb(38, 50, 56); transform-origin: 255.31px 282.856px;" id="el6ys3l3lfa83" class="animable"></path><path d="M277.71,221.9l-.22-.58a90.59,90.59,0,0,1-49.13,29.13c-24.72,5.59-49,.93-67.5-10.91l1.24,11.62c18.3,11.26,42.1,15.58,66.26,10.12C251,256.16,269.64,243.44,281.5,227Z" style="fill: rgb(255, 255, 255); transform-origin: 221.18px 242.476px;" id="elt1osmna7m9" class="animable"></path><path d="M207.55,264.1a87.33,87.33,0,0,1-45.72-12.52.51.51,0,0,1-.23-.37l-1.24-11.62a.51.51,0,0,1,.24-.48.49.49,0,0,1,.53,0c19.05,12.22,43.52,16.18,67.12,10.84,19.3-4.36,36.65-14.64,48.86-29a.49.49,0,0,1,.46-.17.5.5,0,0,1,.38.31l.21.52,3.75,5.07a.5.5,0,0,1,0,.59c-12.46,17.24-31.44,29.47-53.44,34.44A94.82,94.82,0,0,1,207.55,264.1Zm-45-13.24c18.8,11.49,42.73,15.12,65.68,9.93,21.64-4.89,40.31-16.87,52.64-33.76l-3.54-4.78c-12.31,14.17-29.64,24.34-48.88,28.69-23.5,5.31-47.86,1.51-67-10.43Z" style="fill: rgb(38, 50, 56); transform-origin: 221.182px 242.438px;" id="elwiqx4tzfbs" class="animable"></path><path d="M259.69,295.25c7.46-22.58-4.32-32.2-12.38-36-7.61.67-15.46,3.06-20,9.3-10.83,14.93-.75,34.34,10.83,37.7s14.18-13.81,14.18-13.81A45.62,45.62,0,0,0,259.69,295.25Z" style="fill: rgb(0, 255, 136); transform-origin: 242.375px 282.968px;" id="elwf88xme0k6o" class="animable"></path><path d="M241,307.2a10.56,10.56,0,0,1-3-.46c-6.12-1.77-11.75-7.8-14.34-15.36a24.86,24.86,0,0,1,3.25-23.11c4-5.47,10.81-8.67,20.35-9.51a.58.58,0,0,1,.26.05c8,3.76,20.26,13.52,12.63,36.59a.5.5,0,0,1-.61.33,47.2,47.2,0,0,1-6.84-2.54c-.45,2.26-2.22,9.57-7,12.65A8.44,8.44,0,0,1,241,307.2Zm6.19-47.43c-9.17.83-15.73,3.89-19.5,9.09a23.88,23.88,0,0,0-3.1,22.2c2.49,7.26,7.85,13,13.66,14.72a8.08,8.08,0,0,0,6.86-.78c5.22-3.34,6.68-12.53,6.7-12.62a.48.48,0,0,1,.26-.37.47.47,0,0,1,.46,0,45.48,45.48,0,0,0,6.8,2.62C266.4,272.74,254.86,263.41,247.22,259.77Z" style="fill: rgb(38, 50, 56); transform-origin: 242.359px 282.98px;" id="el8jft8nuni92" class="animable"></path><path d="M358,264.45c-6,1.12-6.72,7.47-6.72,7.47S369,284.64,374.77,304c0,0,27.81,15.26,24.37-2.29C394.5,278.1,364,263.34,358,264.45Z" style="fill: rgb(0, 255, 136); transform-origin: 375.357px 287.271px;" id="el6mb4xnxzoio" class="animable"></path><path d="M393.28,310.67c-7.34,0-18.18-5.9-18.75-6.21a.53.53,0,0,1-.24-.29c-5.66-19-23.15-31.72-23.33-31.84a.51.51,0,0,1-.2-.47c0-.07.86-6.72,7.12-7.9s37.11,14,41.75,37.68c.73,3.76.12,6.4-1.83,7.83A7.63,7.63,0,0,1,393.28,310.67Zm-18.09-7c1.81,1,16.83,8.77,22,5,1.61-1.18,2.09-3.48,1.43-6.83-4.53-23.12-34.44-38-40.58-36.88-4.9.92-6.05,5.54-6.27,6.75C354,273.34,369.74,285.72,375.19,303.68Z" style="fill: rgb(38, 50, 56); transform-origin: 375.342px 287.288px;" id="el1i7g9758l14" class="animable"></path><path d="M330,250.46c-11.88,47.45-65.13,79.51-126,73.31q-6.31-.64-12.43-1.8a116,116,0,0,0,8.43,8.86c.93.12,1.86.24,2.79.34,64,7.2,116.11-22.71,135.89-73.46A81.15,81.15,0,0,0,330,250.46Z" style="fill: rgb(0, 255, 136); transform-origin: 265.125px 291.347px;" id="el32335idicel" class="animable"></path><path d="M221.39,332.74a167.53,167.53,0,0,1-18.7-1.07c-.94-.1-1.87-.23-2.81-.35a.52.52,0,0,1-.28-.13,117,117,0,0,1-8.46-8.89.5.5,0,0,1,.47-.82c4.09.77,8.26,1.37,12.39,1.79,59.6,6.06,113.54-25.29,125.47-72.93a.49.49,0,0,1,.32-.35.48.48,0,0,1,.46.06,83,83,0,0,1,8.73,7.29.53.53,0,0,1,.12.55,113.24,113.24,0,0,1-51.59,58.72C268.14,327.26,245.56,332.73,221.39,332.74Zm-21.22-2.39c.88.12,1.75.23,2.63.33,62.06,7,115.1-21.61,135.24-72.84a82.74,82.74,0,0,0-7.78-6.55c-6,22.93-21.8,42.92-44.68,56.37-23.3,13.7-52.31,19.6-81.68,16.61-3.69-.38-7.41-.9-11.07-1.55C195.17,325.39,197.64,328,200.17,330.35Z" style="fill: rgb(38, 50, 56); transform-origin: 265.074px 291.348px;" id="els83zg2ildn" class="animable"></path><path d="M218.82,325a146.74,146.74,0,0,1-14.92-.76c-4.17-.43-8.37-1-12.49-1.81a.56.56,0,0,1-.29-.16c-27.73-32.37-29.51-70.74-29.52-71.13l.65-4.33a.49.49,0,0,1,.23-.36.52.52,0,0,1,.42,0c.24.08,24,8.2,35.35,9.3,11.12,1.08,36.17-1.74,52.37-9.65a93.14,93.14,0,0,0,26.71-20.41.5.5,0,0,1,.51-.16l3.8,1a.61.61,0,0,1,.24.15c6,6.65,15,9.58,24.48,12.69a141.2,141.2,0,0,1,16,6,48.84,48.84,0,0,1,7.9,4.7.5.5,0,0,1,.2.53c-5.82,23.22-21.75,43.5-44.86,57.09C266.24,319,243,325,218.82,325Zm-27-3.52c4,.76,8.15,1.35,12.23,1.76,59.47,6.05,113.3-25.15,125.39-72.61a48.42,48.42,0,0,0-7.46-4.42,142.83,142.83,0,0,0-15.88-5.91c-9.57-3.13-18.61-6.09-24.82-12.86l-3.35-.9A94.63,94.63,0,0,1,251.06,247c-16.37,8-41.67,10.83-52.91,9.75-10.5-1-31.3-7.92-35-9.16l-.56,3.65C162.61,251.52,164.38,289.45,191.77,321.51Z" style="fill: rgb(38, 50, 56); transform-origin: 246.037px 275.257px;" id="elmc0zq0wz97" class="animable"></path></g><g id="freepik--Yarn--inject-3" class="animable" style="transform-origin: 108.77px 388px;"><g id="elupjy4nhix7"><circle cx="108.77" cy="388" r="58.71" style="fill: rgb(255, 255, 255); transform-origin: 108.77px 388px; transform: rotate(-20.23deg);" class="animable"></circle></g><path d="M108.77,447.2A59.21,59.21,0,1,1,168,388,59.27,59.27,0,0,1,108.77,447.2Zm0-117.41A58.21,58.21,0,1,0,167,388,58.27,58.27,0,0,0,108.77,329.79Z" style="fill: rgb(38, 50, 56); transform-origin: 108.79px 387.99px;" id="el4ojw22qjfvv" class="animable"></path><path d="M157.72,361.08a.51.51,0,0,1-.48-.35c-.43-1.33-.91-2.66-1.43-4a.49.49,0,0,1,.27-.65.5.5,0,0,1,.65.28c.54,1.31,1,2.67,1.47,4a.5.5,0,0,1-.33.63Z" style="fill: rgb(38, 50, 56); transform-origin: 156.997px 358.562px;" id="eli1l6tguvah" class="animable"></path><path d="M114.86,436.38a.51.51,0,0,1-.49-.39.5.5,0,0,1,.38-.6,58.29,58.29,0,0,0,43.72-70.26.51.51,0,0,1,.38-.6.5.5,0,0,1,.6.37A59.24,59.24,0,0,1,115,436.36Z" style="fill: rgb(38, 50, 56); transform-origin: 137.707px 400.448px;" id="elft0mpnphpvk" class="animable"></path><path d="M101.83,437.83a59.09,59.09,0,0,1-17.6-2.67.49.49,0,0,1-.33-.62.5.5,0,0,1,.63-.33,58,58,0,0,0,17.3,2.62,58.87,58.87,0,0,0,9.21-.73.5.5,0,0,1,.57.42.49.49,0,0,1-.41.57A59.8,59.8,0,0,1,101.83,437.83Z" style="fill: rgb(38, 50, 56); transform-origin: 97.7471px 436.008px;" id="elnh551bxpwg8" class="animable"></path><path d="M95.72,432.93a59.25,59.25,0,0,1-12.21-1.26.49.49,0,0,1-.39-.59.49.49,0,0,1,.59-.39,58.23,58.23,0,0,0,65.64-79.62.51.51,0,0,1,.27-.66.5.5,0,0,1,.65.27,59.22,59.22,0,0,1-54.55,82.25Z" style="fill: rgb(38, 50, 56); transform-origin: 119.019px 391.652px;" id="elmwo64x08d8j" class="animable"></path><path d="M137.84,399.26a.48.48,0,0,1-.26-.07.5.5,0,0,1-.17-.69,58.35,58.35,0,0,0,3.8-52.71.5.5,0,1,1,.92-.38A59.31,59.31,0,0,1,138.26,399,.47.47,0,0,1,137.84,399.26Z" style="fill: rgb(38, 50, 56); transform-origin: 142.051px 372.158px;" id="el2fci3eplf68" class="animable"></path><path d="M87.56,427.63a59.68,59.68,0,0,1-6.56-.36.49.49,0,0,1-.44-.55.5.5,0,0,1,.55-.44,60.32,60.32,0,0,0,6.45.35,58.27,58.27,0,0,0,48-25.23.49.49,0,0,1,.69-.12.49.49,0,0,1,.13.69A59.25,59.25,0,0,1,87.56,427.63Z" style="fill: rgb(38, 50, 56); transform-origin: 108.513px 414.409px;" id="ela8i0fz84a6u" class="animable"></path><path d="M92.29,423.86a.53.53,0,0,1-.24-.06,59.38,59.38,0,0,1-29.58-37.94.5.5,0,0,1,.37-.6.49.49,0,0,1,.6.36,58.45,58.45,0,0,0,29.08,37.3.49.49,0,0,1,.21.67A.5.5,0,0,1,92.29,423.86Z" style="fill: rgb(38, 50, 56); transform-origin: 77.6228px 404.552px;" id="elgj60t2dancj" class="animable"></path><path d="M100.62,423.25a.46.46,0,0,1-.23-.06c-1.51-.78-3-1.64-4.43-2.56a.5.5,0,1,1,.54-.84c1.41.9,2.87,1.74,4.35,2.51a.5.5,0,0,1-.23.95Z" style="fill: rgb(38, 50, 56); transform-origin: 98.4201px 421.473px;" id="elhs5e6e8g63v" class="animable"></path><path d="M93.48,418.85a.52.52,0,0,1-.29-.09,59.49,59.49,0,0,1-7.14-6.05,58.85,58.85,0,0,1-16.59-31.42.5.5,0,0,1,1-.18A57.82,57.82,0,0,0,86.75,412a59,59,0,0,0,7,5.94.5.5,0,0,1,.12.7A.51.51,0,0,1,93.48,418.85Z" style="fill: rgb(38, 50, 56); transform-origin: 81.7075px 399.771px;" id="elgc1ancr5ep8" class="animable"></path><path d="M108.47,420.29a.47.47,0,0,1-.25-.07,59.36,59.36,0,0,1-28.87-39.05.52.52,0,0,1,.39-.6.51.51,0,0,1,.59.39,58,58,0,0,0,15.93,29,58.59,58.59,0,0,0,12.45,9.41.5.5,0,0,1,.2.68A.51.51,0,0,1,108.47,420.29Z" style="fill: rgb(38, 50, 56); transform-origin: 94.1565px 400.426px;" id="elpw17ioy4itg" class="animable"></path><path d="M79.38,379.18a.49.49,0,0,1-.49-.41c-.25-1.4-.44-2.82-.58-4.23a.5.5,0,1,1,1-.1c.14,1.39.33,2.78.57,4.16a.48.48,0,0,1-.41.57Z" style="fill: rgb(38, 50, 56); transform-origin: 79.0983px 376.583px;" id="el6caao1sq21x" class="animable"></path><path d="M126,352.26a.49.49,0,0,1-.49-.43c-.21-1.44-.47-2.9-.78-4.32a.5.5,0,0,1,.38-.6.49.49,0,0,1,.59.38c.32,1.46.59,2.94.8,4.4a.51.51,0,0,1-.43.57Z" style="fill: rgb(38, 50, 56); transform-origin: 125.611px 349.579px;" id="eluheqdi0rrm" class="animable"></path><path d="M124.4,344.73a.5.5,0,0,1-.48-.37c-.32-1.15-.68-2.3-1.07-3.43a59.29,59.29,0,0,0-4.18-9.38.5.5,0,1,1,.87-.49,60.39,60.39,0,0,1,4.25,9.54c.4,1.15.76,2.33,1.09,3.49a.51.51,0,0,1-.35.62Z" style="fill: rgb(38, 50, 56); transform-origin: 121.744px 337.756px;" id="elfno2unjzek" class="animable"></path><path d="M120.06,350.81a.49.49,0,0,1-.48-.36c-.28-1-.59-1.95-.92-2.9A58.07,58.07,0,0,0,109.8,331a.5.5,0,0,1,.09-.7.51.51,0,0,1,.7.09,59.18,59.18,0,0,1,9,16.79c.33,1,.64,2,.93,2.95a.5.5,0,0,1-.34.62Z" style="fill: rgb(38, 50, 56); transform-origin: 115.118px 340.505px;" id="eltzg8ca1wj2a" class="animable"></path><path d="M109.87,347.85a.5.5,0,0,1-.44-.27A57.84,57.84,0,0,0,97.72,332a.5.5,0,1,1,.69-.72,58.69,58.69,0,0,1,11.91,15.89.51.51,0,0,1-.22.68A.59.59,0,0,1,109.87,347.85Z" style="fill: rgb(38, 50, 56); transform-origin: 103.956px 339.488px;" id="el8lq8fjr0huv" class="animable"></path><path d="M143.14,368.38a.5.5,0,0,1-.37-.17,58.66,58.66,0,0,0-9.61-8.37c-1.55-1.08-3.19-2.11-4.85-3a.5.5,0,0,1,.49-.87c1.69.95,3.35,2,4.93,3.09a59.38,59.38,0,0,1,9.78,8.52.5.5,0,0,1,0,.7A.51.51,0,0,1,143.14,368.38Z" style="fill: rgb(38, 50, 56); transform-origin: 135.866px 362.151px;" id="el38xglwokpjp" class="animable"></path><path d="M54,371.46a.51.51,0,0,1-.31-.11.5.5,0,0,1-.08-.7,59.45,59.45,0,0,1,72.46-16.14.5.5,0,0,1,.22.67.49.49,0,0,1-.67.22,58.46,58.46,0,0,0-71.23,15.87A.51.51,0,0,1,54,371.46Z" style="fill: rgb(38, 50, 56); transform-origin: 89.9228px 359.959px;" id="el9mhnczl1aj7" class="animable"></path><path d="M142.87,375.36a.52.52,0,0,1-.36-.16,58.31,58.31,0,0,0-82.44-1.74.5.5,0,0,1-.7-.72,59.27,59.27,0,0,1,83.86,1.77.5.5,0,0,1,0,.71A.52.52,0,0,1,142.87,375.36Z" style="fill: rgb(38, 50, 56); transform-origin: 101.299px 365.793px;" id="el62uvejzxot4" class="animable"></path><path d="M52.24,382.38a.47.47,0,0,1-.28-.09.5.5,0,0,1-.13-.7,60.59,60.59,0,0,1,5.48-6.76.5.5,0,0,1,.73.69,58.84,58.84,0,0,0-5.39,6.65A.51.51,0,0,1,52.24,382.38Z" style="fill: rgb(38, 50, 56); transform-origin: 54.9587px 378.526px;" id="el6219d0bhdwq" class="animable"></path><path d="M142.25,384.75a.48.48,0,0,1-.36-.16,61.08,61.08,0,0,0-4.89-4.48.5.5,0,0,1-.07-.7.49.49,0,0,1,.7-.07,58,58,0,0,1,5,4.56.48.48,0,0,1,0,.7A.46.46,0,0,1,142.25,384.75Z" style="fill: rgb(38, 50, 56); transform-origin: 139.8px 381.988px;" id="eluin3hgvq8y" class="animable"></path><path d="M51.93,392.1a.47.47,0,0,1-.28-.09.5.5,0,0,1-.13-.7A59.23,59.23,0,0,1,134,376.56a.5.5,0,0,1,.12.69.51.51,0,0,1-.7.13,58.2,58.2,0,0,0-81,14.51A.48.48,0,0,1,51.93,392.1Z" style="fill: rgb(38, 50, 56); transform-origin: 92.8193px 379.014px;" id="eltfn54yfhls" class="animable"></path></g><defs>     <filter id="active" height="200%">         <feMorphology in="SourceAlpha" result="DILATED" operator="dilate" radius="2"></feMorphology>                <feFlood flood-color="#32DFEC" flood-opacity="1" result="PINK"></feFlood>        <feComposite in="PINK" in2="DILATED" operator="in" result="OUTLINE"></feComposite>        <feMerge>            <feMergeNode in="OUTLINE"></feMergeNode>            <feMergeNode in="SourceGraphic"></feMergeNode>        </feMerge>    </filter>    <filter id="hover" height="200%">        <feMorphology in="SourceAlpha" result="DILATED" operator="dilate" radius="2"></feMorphology>                <feFlood flood-color="#ff0000" flood-opacity="0.5" result="PINK"></feFlood>        <feComposite in="PINK" in2="DILATED" operator="in" result="OUTLINE"></feComposite>        <feMerge>            <feMergeNode in="OUTLINE"></feMergeNode>            <feMergeNode in="SourceGraphic"></feMergeNode>        </feMerge>            <feColorMatrix type="matrix" values="0   0   0   0   0                0   1   0   0   0                0   0   0   0   0                0   0   0   1   0 "></feColorMatrix>    </filter></defs></svg>